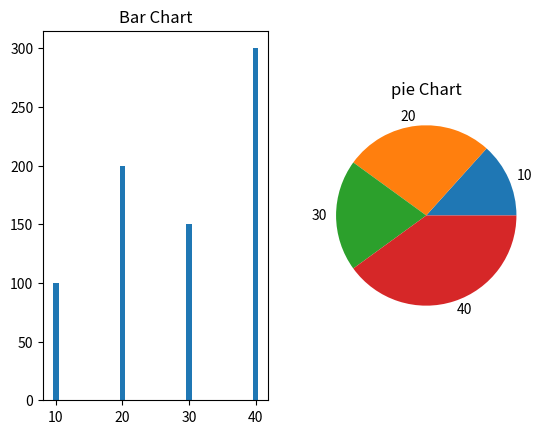

This chart was generated by the following Python code:
import matplotlib.pyplot as plt
x = [10,20,30,40]
y = [100,200,150,300]
plt.subplot(1,2,1)
plt.bar(x,y)
plt.title("Bar Chart")
plt.subplot(1,2,2)
plt.pie(y, labels=x)
plt.title("pie Chart")
plt.show()
